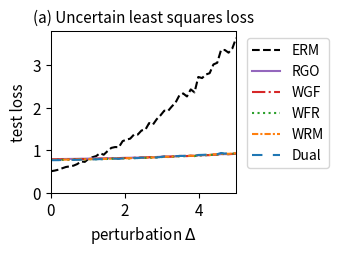

Write the Python code that produced this figure.
import numpy as np
import matplotlib.pyplot as plt
from scipy.optimize import minimize
from scipy.special import logsumexp
import os

# --- 1. 实验设置与参数定义 (已与官方文件对齐) ---
# 定义问题的维度
DIM_M = 20  # 矩阵 A 的行数 (已根据官方数据修正)
DIM_N = 10  # 矩阵 A 的列数 (theta 的维度)

# 定义训练/测试样本数量
N_TRAIN_SAMPLES = 10 # 官方: n_sample = 10
N_TEST_SAMPLES = 500 # 官方: n_test = 500

# 定义分布偏移的扰动范围
DELTA_MIN = 0.0
DELTA_MAX = 5.0 # 官方: disturb_set goes up to 5.0
DELTA_STEPS = 50

# --- DRO 算法超参数 ---
N_EPOCHS = 50 # 外部优化的迭代轮数
LEARNING_RATE = 0.01 # 外部优化 theta 的学习率
LAMBDA_VAL = 1 # 正则化参数 lambda
EPSILON = 0.5 # 熵正则化参数 epsilon
GRAD_CLIP_THRESHOLD = 10.0 # 梯度裁剪阈值，防止梯度爆炸

# RGO (算法2) 特定参数
RGO_SMOOTHNESS_L = 0.5 # 假设的损失函数平滑度 L (需满足 LAMBDA_VAL > L/2)

# WGF (算法3), WFR (算法4), WRM 特定参数
K_INNER_STEPS = 50  # 内部循环迭代次数 K
INNER_STEP_SIZE = 0.01 # 内部循环步长 eta

# WGF, WFR, RGO 特定参数
M_PARTICLES = 5 # 使用的粒子(样本)数量

# WFR (算法4) 特定参数
WFR_WEIGHT_STEP_SIZE = 0.08 # WFR 中权重更新的步长

# Dual 方法特定参数
SINKHORN_SAMPLE_LEVEL = 4 # Dual 方法的蒙特卡洛采样级别

# --- 2. 加载官方数据集 (硬编码以移除 cvxopt 依赖) ---
print("正在加载官方数据集 (硬编码版本)...")
# 从 robls.bin 文件中提取的数据
A0_flat = [
    0.25003787, -0.05917881, -0.23893546, 0.80409824, 0.72834088,
    2.25948004, 0.87784937, -1.17812359, 1.17109974, 0.28661532,
    -1.42182999, -0.21927421, -0.15292762, 0.71754808, 0.10592679,
    -0.23814046, -1.10802367, 0.39683744, -1.1725309, 0.28749557,
    -0.50788541, -0.20682369, -0.70924466, 1.06761948, 0.60617808,
    1.66576254, 0.53493823, -1.17613997, -0.00731161, -0.81914582,
    0.96717266, 0.45028478, -0.50514112, -0.78287997, -0.45783088,
    0.25610097, -0.05563097, 0.06459789, -1.18546002, 0.50803566,
    0.63414537, 0.14602885, 0.1372974, -0.44577387, -1.22220436,
    -0.5683438, -1.09837733, 1.66535667, 0.73258043, -0.8716961,
    -0.19847685, 0.28349911, -0.77011756, 0.4852839, 0.58750813,
    -0.36741047, -0.6121577, 0.19685857, 0.46718984, -0.90855702,
    0.01242276, -0.11043147, 0.24304334, -1.32833193, -1.3675264,
    -2.25982067, -1.2640378, 2.28305282, -1.05578622, 0.07943218,
    1.05624088, 0.63339661, 0.14171268, -0.27125339, 0.31954098,
    0.47400092, 0.49104886, -0.97220237, 1.16475825, -0.35766948,
    -0.14129039, 0.34629778, 0.27283808, 0.19385463, 0.74489924,
    -0.80643975, 0.46229319, -0.72185528, -0.60700379, 0.39633883,
    -0.17306268, -0.85630984, 1.05281347, -0.20078964, -0.02762406,
    -0.2173559, 0.55858143, 0.45636177, 0.59690439, 0.44997981,
    -0.32914406, 0.63877355, -0.54978957, 1.27722309, 2.32632642,
    1.86954783, 1.43689268, -3.03534068, -0.11956323, 0.57975362,
    -0.69181718, -0.84664292, 1.20307884, 0.17007324, -0.49364612,
    -0.0645528, -0.22527475, 0.68055921, -0.82211579, 1.18396751,
    -0.01554297, -0.36476277, 0.2276415, -0.33453183, -0.43262069,
    -0.42015688, 0.09568789, 0.46282388, 0.00129392, 0.05269774,
    -0.05434922, 0.1463768, -0.19314829, -0.04309809, 0.1800566,
    0.0758013, 0.07863755, -0.29762305, 0.10745123, -0.05990911,
    -0.16819982, -0.8766473, 0.45053147, -0.55942491, -0.24564447,
    -1.34767835, 0.00254835, 1.08958615, -0.41981826, 1.21148646,
    -0.47824835, 0.19427199, 0.92158534, -0.03061487, 0.09289388,
    0.1792477, 0.1401624, -0.25336078, 1.226803, 0.29405587,
    -0.30898885, -1.1289769, 0.595893, 0.18832574, 0.60058916,
    0.16113351, 1.64854221, -0.94061951, 0.76110121, 1.14184298,
    -1.59859359, -0.34385834, 0.47790225, 0.06238379, 0.26433977,
    -0.242734, -0.35225751, 0.54663129, -0.1714633, 0.71002153,
    0.34016765, 1.09058028, -1.11635118, 1.70837408, 0.61271254,
    3.67914908, 0.0624467, -1.8808227, 1.39035472, -2.17182231,
    0.36928193, -0.01267536, -1.76752828, 0.33134577, -0.13910061,
    -0.36533788, -1.17162984, 0.8428494, -2.45355302, -0.42316362]
A0 = np.array(A0_flat).reshape(DIM_N, DIM_M).T

A1_flat = [
    -0.09393893, 0.04765061, 0.08725006, 0.02883281, -0.03527996,
    0.24096603, -0.08595977, 0.01464628, -0.09612727, 0.05623319,
    -0.2581709, 0.08827467, -0.14739316, -0.01376602, -0.14168357,
    -0.16558236, -0.25256966, -0.13015733, 0.02835751, 0.06596766,
    0.20684014, 0.08622027, -0.28721148, -0.13754497, -0.01892794,
    -0.33779225, -0.04184211, -0.07936001, 0.04442774, 0.07471207,
    0.12030433, -0.02685792, -0.03124774, 0.19383624, 0.24547024,
    -0.05119187, 0.02073282, -0.12896264, 0.0051813, 0.10233319,
    -0.07948119, 0.01741243, 0.00468091, -0.08351192, -0.07216189,
    0.25132917, -0.1342034, -0.06650293, -0.20112101, -0.0127605,
    0.05303795, -0.07046935, 0.04606528, -0.09669583, 0.16954322,
    -0.00417679, 0.10403817, 0.29150618, 0.05853078, 0.17825112,
    0.03356633, -0.04150648, -0.12339524, -0.0514402, 0.15483574,
    0.11530659, -0.13832853, -0.0257582, -0.17375835, 0.04098843,
    0.12954338, -0.09990791, -0.37379708, 0.09314519, 0.42872754,
    0.07165813, 0.03989949, 0.03797338, 0.12829636, 0.27908777,
    0.20383267, -0.02610418, 0.00230751, 0.03293295, -0.11423502,
    0.15478255, 0.02164525, 0.20816195, -0.02587464, 0.22076043,
    -0.25384533, 0.24365111, -0.20299506, -0.14051634, 0.00667515,
    -0.1944836, 0.06237194, 0.07291878, 0.17651184, -0.05407635,
    0.05594454, 0.03306775, 0.09413165, 0.08448313, -0.13266768,
    0.23618908, -0.05108297, -0.12184735, -0.13316605, 0.15977716,
    -0.02131638, 0.36149793, -0.02653721, -0.01890421, 0.05498191,
    -0.15762704, -0.03713547, -0.2113691, 0.14024251, 0.04046613,
    -0.1639696, 0.00930475, -0.05300977, 0.18566788, 0.18240795,
    0.08798762, 0.06568312, 0.10704911, -0.10257525, 0.0487188,
    -0.05319662, 0.11554448, -0.02374554, 0.25058364, 0.02304798,
    0.17001783, -0.00472515, -0.20071081, 0.04884632, -0.02655859,
    -0.18579019, 0.03065855, 0.03625509, -0.04897825, 0.18408415,
    -0.10662118, -0.12523171, -0.00032533, 0.05295227, -0.06800657,
    -0.0358668, -0.14467003, 0.26926707, 0.25989514, -0.20341141,
    0.25926511, -0.1197638, -0.04066245, 0.07423111, -0.04334816,
    0.17898445, 0.16340759, -0.21336437, -0.14274356, -0.10159267,
    0.05628148, -0.05793711, 0.09441796, 0.03046191, -0.1359604,
    0.01869776, -0.10001108, -0.08408689, 0.1864732, -0.22027781,
    -0.26938099, 0.06573703, -0.20788274, -0.01879786, 0.03274622,
    -0.0357562, -0.07623542, -0.02503547, 0.16157046, -0.0854077,
    0.08095394, -0.08348604, 0.07650048, -0.09684555, 0.15938316,
    0.02496594, 0.21322543, 0.04295515, 0.11588688, 0.17270499,
    0.05806273, -0.05163153, -0.01504851, -0.12892051, -0.27503139]
A1 = np.array(A1_flat).reshape(DIM_N, DIM_M).T

b_flat = [
    0.14999607, 0.54203757, 0.25440882, -0.30724069, -0.41711183,
    1.13680483, 0.39131381, 1.60514782, 0.82589231, 1.47039036,
    -1.37890689, -0.26017207, 0.99476817, 1.83403368, -1.71591032,
    0.08693171, 1.95567435, 0.16145377, -0.62868836, -1.43882447]
b = np.array(b_flat)

print("官方数据集加载成功。")

# --- 3. 数据生成函数 ---
def generate_training_data(n_samples):
    # 官方代码使用 U[-0.5, 0.5] 作为基础训练分布
    return np.random.uniform(-0.5, 0.5, n_samples)

def generate_test_data(n_samples, delta):
    # 官方代码使用 U[-0.5*(1+delta), 0.5*(1+delta)] 作为测试分布
    lower_bound = -0.5 * (1 + delta)
    upper_bound = 0.5 * (1 + delta)
    return np.random.uniform(lower_bound, upper_bound, n_samples)

# --- 4. 核心函数定义 (Vectorized & Loss Corrected) ---
def loss_function(theta, z):
    """ 计算单个样本或一批样本 z 的损失 f_theta(z) (平方和) """
    z = np.atleast_1d(z)
    A_z = A0[np.newaxis, :, :] + z[:, np.newaxis, np.newaxis] * A1[np.newaxis, :, :]
    residual = A_z @ theta - b[np.newaxis, :]
    # 已修正: 使用平方和 (sum of squares), 而非均方误差 (mean squared error)
    loss = np.sum(residual**2, axis=1)/DIM_M
    return loss.squeeze()

def loss_grad_theta(theta, z):
    """ 计算损失函数关于 theta 的梯度 (对应平方和损失) """
    z = np.atleast_1d(z)
    A_z = A0[np.newaxis, :, :] + z[:, np.newaxis, np.newaxis] * A1[np.newaxis, :, :]
    residual = A_z @ theta - b[np.newaxis, :]
    grad = 2 * (A_z.transpose(0, 2, 1) @ residual[:, :, np.newaxis]).squeeze(axis=2)
    return grad.squeeze()

def loss_grad_z(theta, z):
    """ 计算损失函数关于 z 的梯度 (对应平方和损失) """
    z = np.atleast_1d(z)
    A_z = A0[np.newaxis, :, :] + z[:, np.newaxis, np.newaxis] * A1[np.newaxis, :, :]
    residual = A_z @ theta - b[np.newaxis, :]
    grad_A_z = A1 @ theta
    grad = 2 * np.sum(residual * grad_A_z[np.newaxis, :], axis=1)
    return grad.squeeze()

# --- 5. ERM (经验风险最小化) 实现 ---
def erm_objective_function(theta, xi_samples):
    """ 计算 ERM 的目标函数值（平均损失）"""
    return np.mean(loss_function(theta, xi_samples))

def solve_erm(xi_train_samples):
    """ 使用优化器求解 ERM 问题 """
    initial_theta = np.zeros(DIM_N)
    result = minimize(
        erm_objective_function, initial_theta, args=(xi_train_samples,), method='BFGS')
    if not result.success:
        print("警告: ERM 优化过程可能未收敛。")
    return result.x

# --- 6. RGO (算法2) 实现 (Vectorized) ---
def solve_rgo(xi_train_samples):
    """ 使用 RGO 算法求解 Sinkhorn DRO """
    theta = np.zeros(DIM_N)
    num_train = len(xi_train_samples)
    
    def rgo_inner_objective(z, xi, current_theta):
        l = loss_function(current_theta, z.flatten()).reshape(z.shape)
        penalty = (z - xi)**2
        return -l / (LAMBDA_VAL * EPSILON) + penalty / EPSILON

    def rgo_inner_objective_grad_z(z, xi, current_theta):
        grad_l_z = loss_grad_z(current_theta, z)
        grad_penalty = 2 * (z - xi)
        return -grad_l_z / (LAMBDA_VAL * EPSILON) + grad_penalty
    
    for epoch in range(N_EPOCHS):
        z_k = xi_train_samples.copy()
        for _ in range(K_INNER_STEPS):
            grad = rgo_inner_objective_grad_z(z_k, xi_train_samples, theta)
            z_k -= INNER_STEP_SIZE * grad
        z_star_batch = z_k

        variance = (LAMBDA_VAL * EPSILON) / (2 * LAMBDA_VAL - RGO_SMOOTHNESS_L)
        if variance <= 0: variance = 1e-6
        std_dev = np.sqrt(variance)
        
        z_star_expanded = z_star_batch[:, np.newaxis]
        xi_expanded = xi_train_samples[:, np.newaxis]
        
        final_accepted_samples = np.zeros((num_train, M_PARTICLES))
        active_flags = np.ones((num_train, M_PARTICLES), dtype=bool)
        
        for _ in range(100):
            if not np.any(active_flags): break
            proposals = np.random.normal(0, std_dev, size=(num_train, M_PARTICLES))
            z_candidates = z_star_expanded + proposals
            f_val_candidates = rgo_inner_objective(z_candidates, xi_expanded, theta)
            f_val_star = rgo_inner_objective(z_star_expanded, xi_expanded, theta)
            log_accept_prob = -f_val_candidates + f_val_star - (proposals**2 / (2*variance))
            acceptance_mask = np.log(np.random.rand(num_train, M_PARTICLES)) < log_accept_prob
            newly_accepted = acceptance_mask & active_flags
            final_accepted_samples[newly_accepted] = z_candidates[newly_accepted]
            active_flags[newly_accepted] = False

        if np.any(active_flags):
            final_accepted_samples[active_flags] = z_star_expanded[active_flags]

        all_grads = loss_grad_theta(theta, final_accepted_samples.flatten())
        avg_particle_grads = all_grads.reshape(num_train, M_PARTICLES, -1).mean(axis=1)
        total_grad = avg_particle_grads.sum(axis=0)
        
        avg_grad = total_grad / num_train
        grad_norm = np.linalg.norm(avg_grad)
        if grad_norm > GRAD_CLIP_THRESHOLD:
            avg_grad = avg_grad * GRAD_CLIP_THRESHOLD / grad_norm
        theta -= LEARNING_RATE * avg_grad
        
    return theta

# --- 7. Wasserstein Gradient Flow (WGF) 实现 (Vectorized) ---
def solve_wgf(xi_train_samples):
    """ 使用 Wasserstein Gradient Flow (WGF) 求解 Sinkhorn DRO """
    theta = np.zeros(DIM_N)
    num_train = len(xi_train_samples)
    
    def f_bar_grad_z(z, xi, current_theta):
        grad_f = loss_grad_z(current_theta, z)
        return grad_f - 2 * LAMBDA_VAL * (z - xi)

    for epoch in range(N_EPOCHS):
        particles = np.tile(xi_train_samples[:, np.newaxis], (1, M_PARTICLES))
        for _ in range(K_INNER_STEPS):
            particles_flat = particles.flatten()
            xi_expanded = np.repeat(xi_train_samples, M_PARTICLES)
            grad = f_bar_grad_z(particles_flat, xi_expanded, theta)
            noise = np.random.normal(0, 1, size=particles_flat.shape)
            updated_particles_flat = particles_flat + INNER_STEP_SIZE * grad + np.sqrt(2 * INNER_STEP_SIZE * LAMBDA_VAL * EPSILON) * noise
            particles = updated_particles_flat.reshape(num_train, M_PARTICLES)

        all_grads = loss_grad_theta(theta, particles.flatten())
        avg_particle_grads = all_grads.reshape(num_train, M_PARTICLES, -1).mean(axis=1)
        total_grad = avg_particle_grads.sum(axis=0)
            
        avg_grad = total_grad / num_train
        grad_norm = np.linalg.norm(avg_grad)
        if grad_norm > GRAD_CLIP_THRESHOLD:
            avg_grad = avg_grad * GRAD_CLIP_THRESHOLD / grad_norm
        theta -= LEARNING_RATE * avg_grad
        
    return theta

# --- 8. WFR Flow (算法4) 实现 (Vectorized) ---
def solve_wfr(xi_train_samples):
    """ 使用 WFR Flow 求解 Sinkhorn DRO """
    theta = np.zeros(DIM_N)
    num_train = len(xi_train_samples)
    
    def f_bar_grad_z(z, xi, current_theta):
        grad_f = loss_grad_z(current_theta, z)
        return grad_f - 2 * LAMBDA_VAL * (z - xi)

    for epoch in range(N_EPOCHS):
        particles = np.tile(xi_train_samples[:, np.newaxis], (1, M_PARTICLES))
        weights = np.full((num_train, M_PARTICLES), 1.0 / M_PARTICLES)
        
        for _ in range(K_INNER_STEPS):
            particles_flat = particles.flatten()
            xi_expanded = np.repeat(xi_train_samples, M_PARTICLES)
            grad = f_bar_grad_z(particles_flat, xi_expanded, theta)
            noise = np.random.normal(0, 1, size=particles_flat.shape)
            updated_particles_flat = particles_flat + INNER_STEP_SIZE * grad + np.sqrt(2 * INNER_STEP_SIZE * LAMBDA_VAL * EPSILON) * noise
            particles = updated_particles_flat.reshape(num_train, M_PARTICLES)
            f_bar_val = loss_function(theta, particles.flatten()).reshape(particles.shape) - LAMBDA_VAL * (particles - xi_train_samples[:, np.newaxis])**2
            weights = (weights**(1 - LAMBDA_VAL * EPSILON * WFR_WEIGHT_STEP_SIZE)) * np.exp(WFR_WEIGHT_STEP_SIZE * f_bar_val)
            sum_weights = np.sum(weights, axis=1, keepdims=True)
            weights /= (sum_weights + 1e-9)

        all_grads = loss_grad_theta(theta, particles.flatten()).reshape(num_train, M_PARTICLES, -1)
        weighted_grads = np.sum(weights[:, :, np.newaxis] * all_grads, axis=1)
        total_grad = np.sum(weighted_grads, axis=0)
        
        avg_grad = total_grad / num_train
        grad_norm = np.linalg.norm(avg_grad)
        if grad_norm > GRAD_CLIP_THRESHOLD:
            avg_grad = avg_grad * GRAD_CLIP_THRESHOLD / grad_norm
        theta -= LEARNING_RATE * avg_grad
        
    return theta

# --- 9. WRM (Wasserstein Robust Method) 实现 (Vectorized) ---
def solve_wrm(xi_train_samples):
    """ 使用 WRM (确定性内部优化) 求解 """
    theta = np.zeros(DIM_N)
    num_train = len(xi_train_samples)
    
    def f_bar_grad_z(z, xi, current_theta):
        grad_f = loss_grad_z(current_theta, z)
        return grad_f - 2 * LAMBDA_VAL * (z - xi)

    for epoch in range(N_EPOCHS):
        z_k = xi_train_samples.copy()
        for _ in range(K_INNER_STEPS):
            grad = f_bar_grad_z(z_k, xi_train_samples, theta)
            z_k += INNER_STEP_SIZE * grad
        total_grad = loss_grad_theta(theta, z_k).sum(axis=0)
        avg_grad = total_grad / num_train
        grad_norm = np.linalg.norm(avg_grad)
        if grad_norm > GRAD_CLIP_THRESHOLD:
            avg_grad = avg_grad * GRAD_CLIP_THRESHOLD / grad_norm
        theta -= LEARNING_RATE * avg_grad
        
    return theta

# --- 10. Dual Method (对偶方法) 实现 (Vectorized) ---
def solve_dual(xi_train_samples):
    """ 使用对偶方法求解 Sinkhorn DRO """
    theta = np.zeros(DIM_N)
    num_train = len(xi_train_samples)
    
    levels = np.arange(SINKHORN_SAMPLE_LEVEL + 1)
    numerators = 2.0**(-levels)
    denominator = 2.0 - 2.0**(-SINKHORN_SAMPLE_LEVEL)
    probabilities = numerators / denominator
    
    for _ in range(N_EPOCHS):
        sampled_level = np.random.choice(levels, p=probabilities)
        m = 2**sampled_level
        
        noise = np.random.randn(num_train, m) * np.sqrt(EPSILON)
        z_samples = xi_train_samples[:, np.newaxis] + noise
        v = loss_function(theta, z_samples.flatten()).reshape(num_train, m) / (LAMBDA_VAL * EPSILON)
        v_max = np.max(v, axis=1, keepdims=True)
        weights = np.exp(v - v_max) 
        weights /= np.sum(weights, axis=1, keepdims=True)
        grads = loss_grad_theta(theta, z_samples.flatten()).reshape(num_train, m, -1)
        weighted_grads = np.sum(weights[:, :, np.newaxis] * grads, axis=1)
        total_grad = np.sum(weighted_grads, axis=0)
        avg_grad = total_grad / num_train
        grad_norm = np.linalg.norm(avg_grad)
        if grad_norm > GRAD_CLIP_THRESHOLD:
            avg_grad = avg_grad * GRAD_CLIP_THRESHOLD / grad_norm
        theta -= LEARNING_RATE * avg_grad
        
    return theta

# --- 11. 实验执行与评估 ---
def run_experiment():
    """ 执行完整的实验流程 """
    xi_train = generate_training_data(N_TRAIN_SAMPLES)
    
    print("正在求解 ERM 模型...")
    theta_erm = solve_erm(xi_train)
    print("正在求解 RGO 模型...")
    theta_rgo = solve_rgo(xi_train)
    print("正在求解 WGF 模型...")
    theta_wgf = solve_wgf(xi_train)
    print("正在求解 WFR 模型...")
    theta_wfr = solve_wfr(xi_train)
    print("正在求解 WRM 模型...")
    theta_wrm = solve_wrm(xi_train)
    print("正在求解 Dual 模型...")
    theta_dual = solve_dual(xi_train)
    print("所有模型求解完成。")

    delta_values = np.linspace(DELTA_MIN, DELTA_MAX, DELTA_STEPS)
    results = {'ERM': [], 'RGO': [], 'WGF': [], 'WFR': [], 'WRM': [], 'Dual': []}
    models = {
        'ERM': theta_erm, 'RGO': theta_rgo, 'WGF': theta_wgf, 
        'WFR': theta_wfr, 'WRM': theta_wrm, 'Dual': theta_dual
    }

    print("正在评估所有模型...")
    for delta in delta_values:
        xi_test = generate_test_data(N_TEST_SAMPLES, delta)
        for name, theta in models.items():
            test_loss = erm_objective_function(theta, xi_test)
            results[name].append(test_loss)
            
    print("评估完成。")
    return delta_values, results

# --- 12. 结果可视化 ---
def plot_results(delta_values, results):
    """ 绘制所有模型损失随扰动 delta 变化的曲线 """
    fig, ax = plt.subplots(figsize=(3.5, 2.613), dpi=300)

    styles = {
        'ERM': {'color': 'k', 'linestyle': '--'},
        'RGO': {'color': '#9467bd', 'linestyle': '-'}, 
        'WGF': {'color': '#d62728', 'linestyle': '-.'},
        'WFR': {'color': '#2ca02c', 'linestyle': ':'},
        'WRM': {'color': '#ff7f0e', 'linestyle': (0, (3, 1, 1, 1))}, # orange, dashdotdot
        'Dual': {'color': '#1f77b4', 'linestyle': (0, (5, 5))} # blue, dashed
    }
    
    for name, losses in results.items():
        ax.plot(delta_values, losses, linewidth=1.5, label=name, **styles[name])

    ax.set_title('(a) Uncertain least squares loss', fontsize=11)
    ax.set_xlabel('perturbation $\Delta$', fontsize=11)
    ax.set_ylabel('test loss', fontsize=11)
    ax.tick_params(axis='both', which='major', labelsize=11)
    for spine in ax.spines.values():
        spine.set_linewidth(0.75)
    ax.set_xlim(0, 5.0) # 已更新X轴范围
    ax.set_ylim(bottom=0) # Y轴从0开始
    ax.grid(False)
    ax.legend(fontsize=10)
    ax.legend(loc='upper left', bbox_to_anchor=(1.02, 1))
    plt.tight_layout()
    plt.savefig('uncertain_least_squares_results.png', dpi=300)
    plt.show()

# --- 主程序入口 ---
if __name__ == '__main__':
    with np.errstate(all='ignore'):
        delta_vals, all_results = run_experiment()
        plot_results(delta_vals, all_results)

